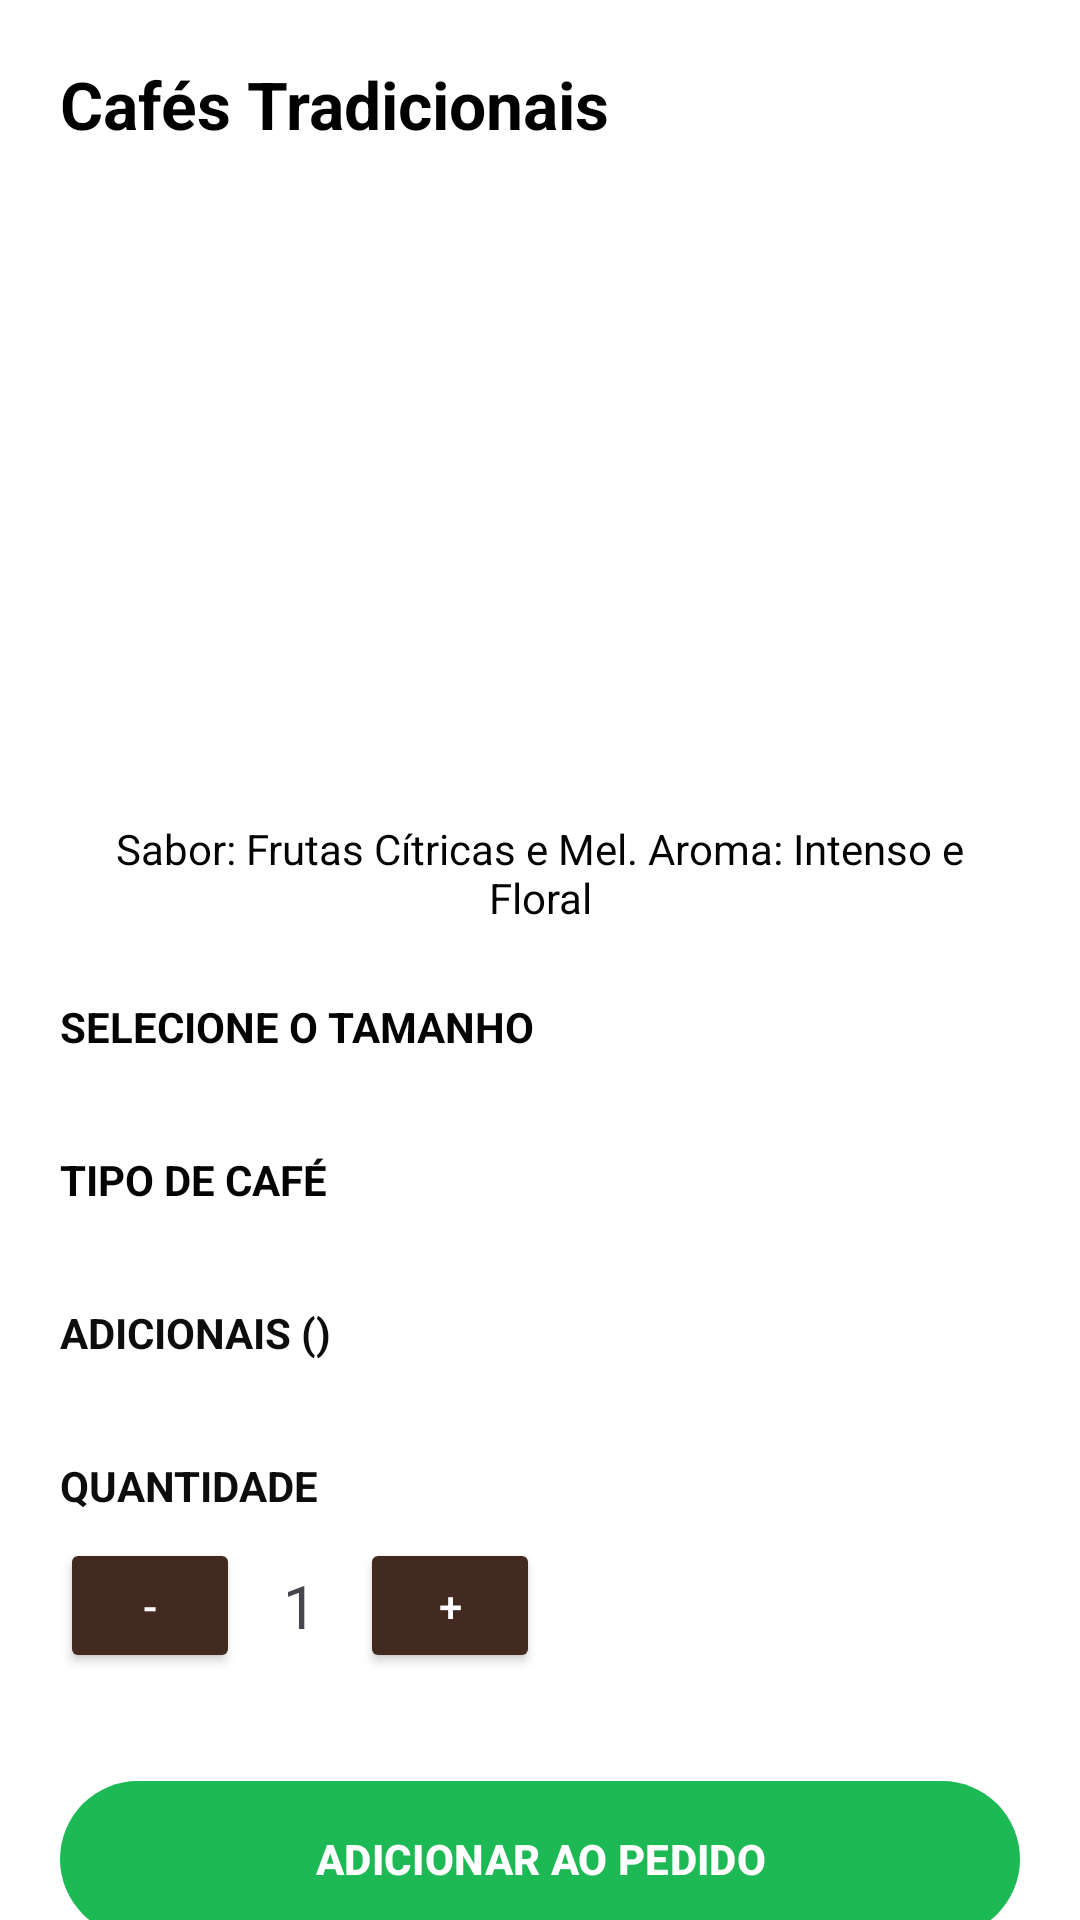

Produce the Android XML layout that renders to this screen, including the resource entries it uses.
<!-- AndroidManifest.xml: application theme Theme.CheiroCafe -->
<!-- res/layout/activity_detalhe.xml -->
<?xml version="1.0" encoding="utf-8"?>
<ScrollView xmlns:android="http://schemas.android.com/apk/res/android"
    xmlns:app="http://schemas.android.com/apk/res-auto"
    android:id="@+id/main"
    android:layout_width="match_parent"
    android:layout_height="match_parent"
    android:background="#FFFFFF"
    android:scrollbars="none">

    <LinearLayout
        android:layout_width="match_parent"
        android:layout_height="wrap_content"
        android:orientation="vertical"
        android:padding="20dp">

        <TextView
            android:id="@+id/txtTitulo"
            android:layout_width="wrap_content"
            android:layout_height="wrap_content"
            android:text="Cafés Tradicionais"
            android:textColor="#000000"
            android:textSize="22sp"
            android:textStyle="bold" />

        <ImageView
            android:id="@+id/imgProduto"
            android:layout_width="match_parent"
            android:layout_height="200dp"
            android:layout_marginTop="16dp"
            android:scaleType="centerCrop"
            android:src="@drawable/cafeprensa" />

        <TextView
            android:layout_width="match_parent"
            android:layout_height="wrap_content"
            android:layout_marginTop="8dp"
            android:gravity="center"
            android:text="Sabor: Frutas Cítricas e Mel. Aroma: Intenso e Floral"
            android:textColor="#040404" />

        <TextView
            android:layout_width="wrap_content"
            android:layout_height="wrap_content"
            android:layout_marginTop="24dp"
            android:text="SELECIONE O TAMANHO"
            android:textColor="#040404"
            android:textStyle="bold" />

        <LinearLayout
            android:id="@+id/containerTamanhos"
            android:layout_width="match_parent"
            android:layout_height="wrap_content"
            android:orientation="horizontal"
            android:layout_marginTop="8dp" />

        <TextView
            android:layout_width="wrap_content"
            android:layout_height="wrap_content"
            android:layout_marginTop="24dp"
            android:text="TIPO DE CAFÉ"
            android:textColor="#040404"
            android:textStyle="bold" />

        <RadioGroup
            android:id="@+id/radioGroupTipo"
            android:layout_width="match_parent"
            android:layout_height="wrap_content"
            android:layout_marginTop="8dp" />

        <TextView
            android:layout_width="wrap_content"
            android:layout_height="wrap_content"
            android:layout_marginTop="24dp"
            android:text="ADICIONAIS ()"
            android:textColor="#0D0D0D"
            android:textStyle="bold" />

        <LinearLayout
            android:id="@+id/containerAdicionais"
            android:layout_width="match_parent"
            android:layout_height="wrap_content"
            android:orientation="vertical"
            android:layout_marginTop="8dp" />

        <TextView
            android:layout_width="wrap_content"
            android:layout_height="wrap_content"
            android:layout_marginTop="24dp"
            android:text="QUANTIDADE"
            android:textColor="#0D0D0D"
            android:textStyle="bold" />

        <LinearLayout
            android:layout_width="wrap_content"
            android:layout_height="wrap_content"
            android:orientation="horizontal"
            android:gravity="center_vertical"
            android:layout_marginTop="8dp">

            <Button
                android:id="@+id/btnMenos"
                android:layout_width="60dp"
                android:layout_height="45dp"
                android:backgroundTint="#432A20"
                android:text="-"
                android:textColor="#F9F9F9" />

            <TextView
                android:id="@+id/txtQuantidade"
                android:layout_width="40dp"
                android:layout_height="wrap_content"
                android:text="1"
                android:gravity="center"
                android:textSize="20sp" />

            <Button
                android:id="@+id/btnMais"
                android:layout_width="60dp"
                android:layout_height="45dp"
                android:backgroundTint="#432A20"
                android:text="+"
                android:textColor="#FFFFFF" />
        </LinearLayout>

        <com.google.android.material.button.MaterialButton
            android:id="@+id/btnAdicionar"
            android:layout_width="match_parent"
            android:layout_height="60dp"
            android:layout_marginTop="32dp"
            android:text="ADICIONAR AO PEDIDO"
            android:textColor="#FFFFFF"
            android:textStyle="bold"
            app:backgroundTint="#1DB954"
            app:cornerRadius="30dp" />

    </LinearLayout>
</ScrollView>
<!-- resources referenced by this layout -->
<resources>
  <style name="Theme.CheiroCafe" parent="Base.Theme.CheiroCafe" />
  <style name="Base.Theme.CheiroCafe" parent="Theme.Material3.DayNight.NoActionBar">
          
          
      </style>
</resources>
